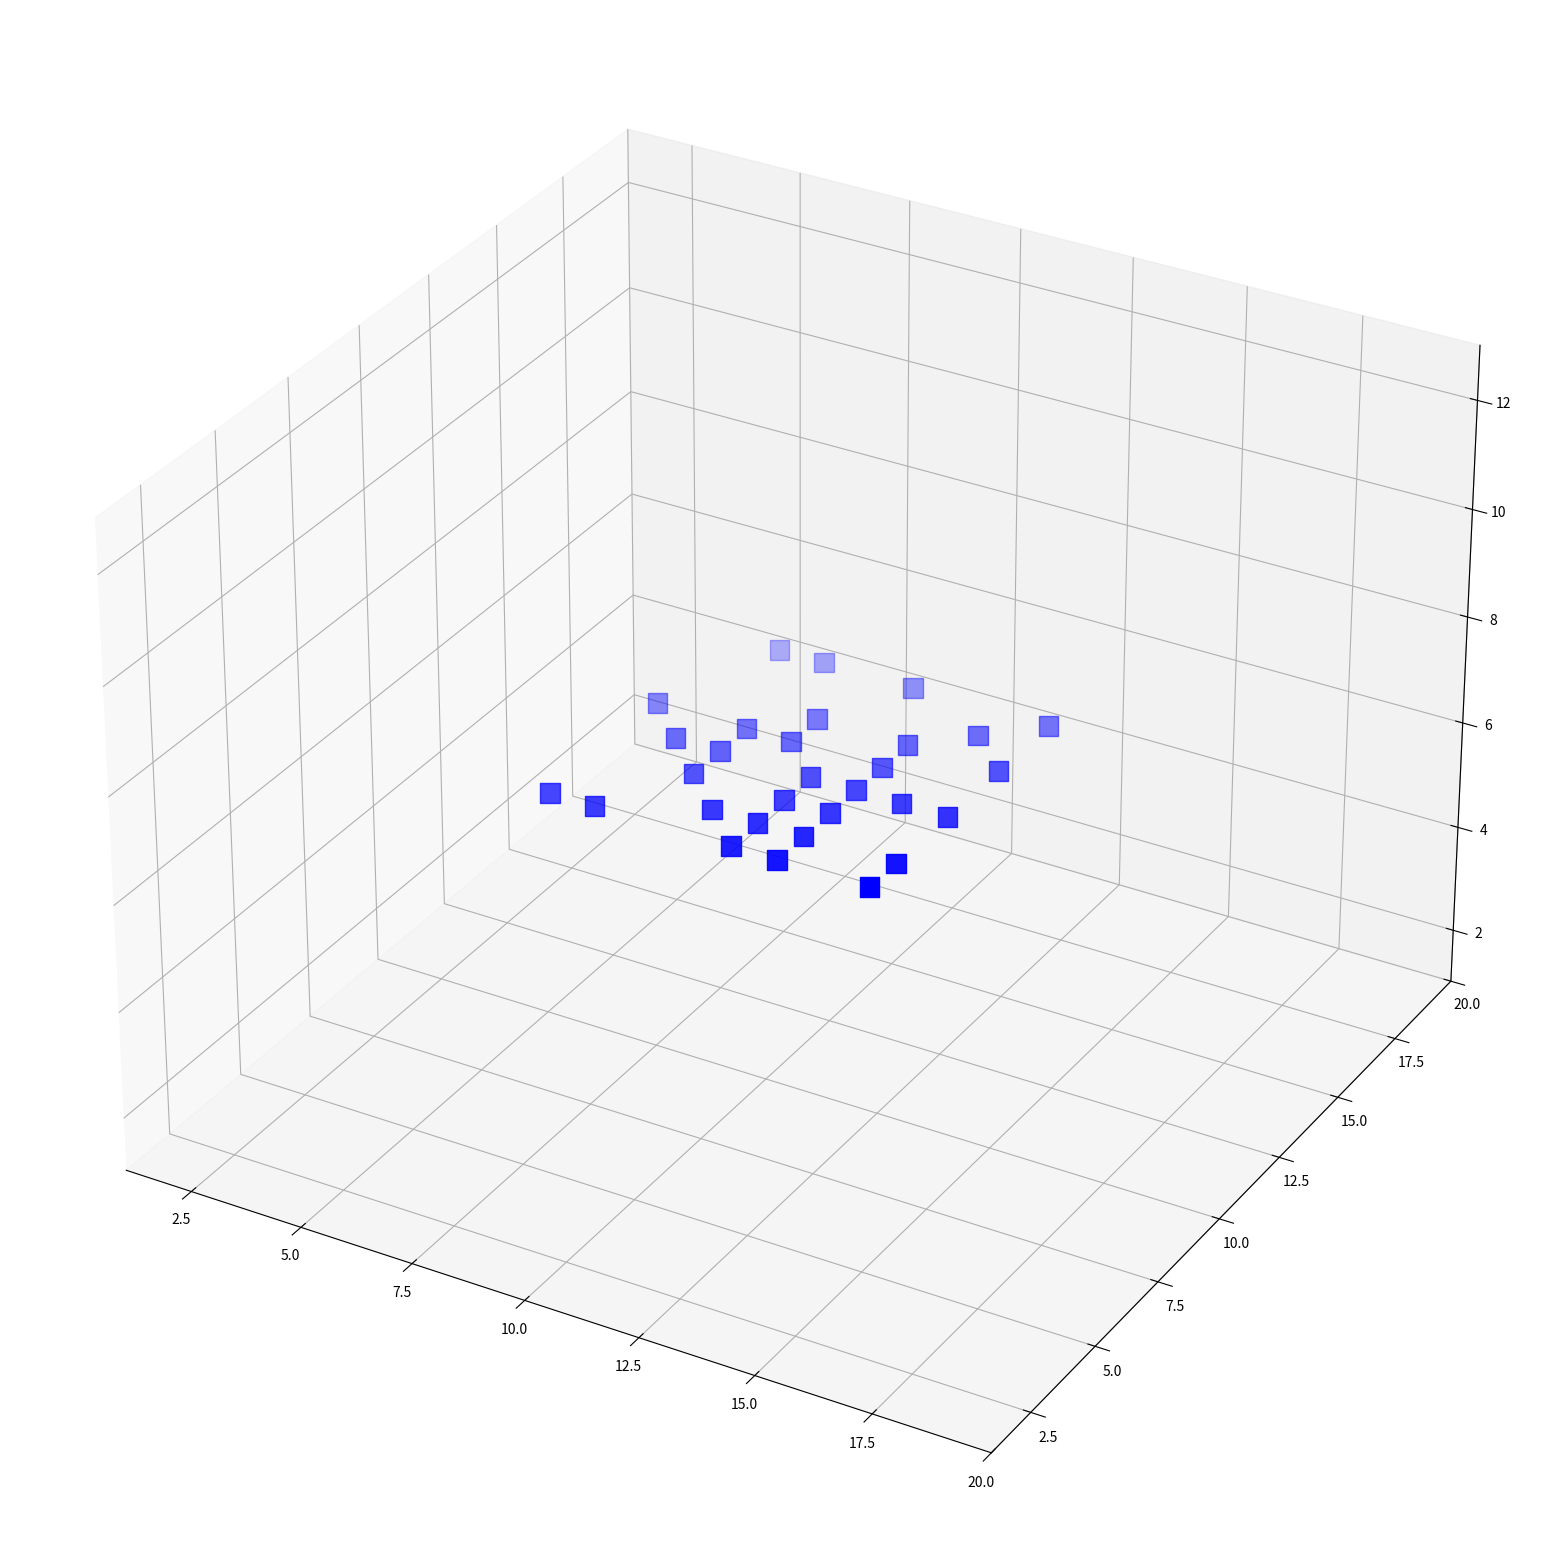

The matplotlib source for this figure: (Note: this script raises an exception after producing the figure.)
import time, numpy as np
from collections import deque, defaultdict

from numpy.core.fromnumeric import ndim, shape
ms = time.time() * 1000

# initial = np.array((1, 8, 8))
# initial.fill('.')
#np.pad(initial, 1, 'constant', '.')
initial = np.array([
[1 if x == '#' else 0 for x in list('#...#...')],
[1 if x == '#' else 0 for x in list('#..#...#')],
[1 if x == '#' else 0 for x in list('..###..#')],
[1 if x == '#' else 0 for x in list('.#..##..')],
[1 if x == '#' else 0 for x in list('####...#')],
[1 if x == '#' else 0 for x in list('######..')],
[1 if x == '#' else 0 for x in list('...#..#.')],
[1 if x == '#' else 0 for x in list('##.#.#.#')],
], dtype=int)

# initial = np.array([
# [1 if x == '#' else 0 for x in list('.#.')],
# [1 if x == '#' else 0 for x in list('..#')],
# [1 if x == '#' else 0 for x in list('###')],
# ], dtype=bool)
ishape = np.shape(initial)
state = np.zeros((1,ishape[0],ishape[1]), dtype=int)
np.copyto(state, initial)
# state[1][1:9,1:9] = initial
print(state)
print(np.shape(state))
# c = np.pad(c, 1, mode='constant', constant_values=0)
# print(np.shape(c))
# def activeNeighbours(x,y,z,state):

#     for z in range(max(z-1,0), min(z+1,len(state))):
#         layer = state[z]
#         for y in range(max(y-1,0), min(y+1,len(state))):
#             row = layer[y]
#             for x in range(max(x-1,0), min(x+1, len(row))):

def expand(a):
    return np.pad(a, 7, constant_values=0)

def run1(initial):
    # so we don't worry about edge cases
    state = expand(initial)
    shape = np.shape(state)
    
    import matplotlib.pyplot as plt
    from mpl_toolkits.mplot3d import Axes3D
    import matplotlib.animation as animation
    fig = plt.figure()
    fig.set_size_inches(20, 20, True)

    ax = fig.add_subplot(111, projection='3d')
    z,x,y = state.nonzero()
    scat = ax.scatter(x,y,z, c='b', marker='s', s=200.0)
    ax.set_xlim((1,shape[2]-2))
    ax.set_ylim((1,shape[1]-2))
    ax.set_zlim((1,shape[0]-2))
    states = []

    def update(i, state, scat, states):
        if len(states) > i:
            state = states[i]
        else:
            newstate = np.copy(state)
            shape = np.shape(state)
            for z in range(1, shape[0]-1):
                for y in range(1, shape[1]-1):
                    for x in range(1, shape[2]-1):
                        me = state[z,y,x]
                        neighbours = state[z-1:z+2,y-1:y+2,x-1:x+2]
                        lit = (neighbours == True).sum()
                        if me:
                            lit -= 1
                        if me and lit != 2 and lit != 3:
                            newstate[z,y,x] = False
                        elif not me and lit == 3:
                            newstate[z,y,x] = True
            np.copyto(state, newstate)
            states.append(state.copy())
        z,x,y = state.nonzero()
        scat._offsets3d = (x,y,z)

    print(animation.writers.avail)
    Writer = animation.writers['html']
    writer = Writer(fps=15, metadata=dict(artist='Me'), bitrate=1800)
    ani = animation.FuncAnimation(fig, update, frames=range(0,6), fargs=(state, scat, states), interval=500, repeat=True)
    ani.save('im.html', writer=writer)
    #plt.show()

    result = (state == True).sum()
    return result

part1 = run1(state)
print(f'Part1: {part1}')



state = np.zeros((1, 1,ishape[0],ishape[1]), dtype=int)
np.copyto(state, initial)


def run2(initial):
    # so we don't worry about edge cases
    state = expand(initial)
    # Stages
    for _ in range(0, 6):
        newstate = np.copy(state)
        shape = np.shape(state)
        for w in range(1, shape[0]-1):
            for z in range(1, shape[1]-1):
                for y in range(1, shape[2]-1):
                    for x in range(1, shape[3]-1):
                        me = state[w,z,y,x]
                        neighbours = state[w-1:w+2,z-1:z+2,y-1:y+2,x-1:x+2]
                        lit = (neighbours == True).sum()
                        if me:
                            lit -= 1
                        if me and lit != 2 and lit != 3:
                            newstate[w,z,y,x] = False
                        elif not me and lit == 3:
                            newstate[w,z,y,x] = True
        state = newstate
    result = (state == True).sum()
    return result

part2 = run2(state)
print(f'Part2: {part2}')

print(f'Took {time.time()*1000 - ms}ms')